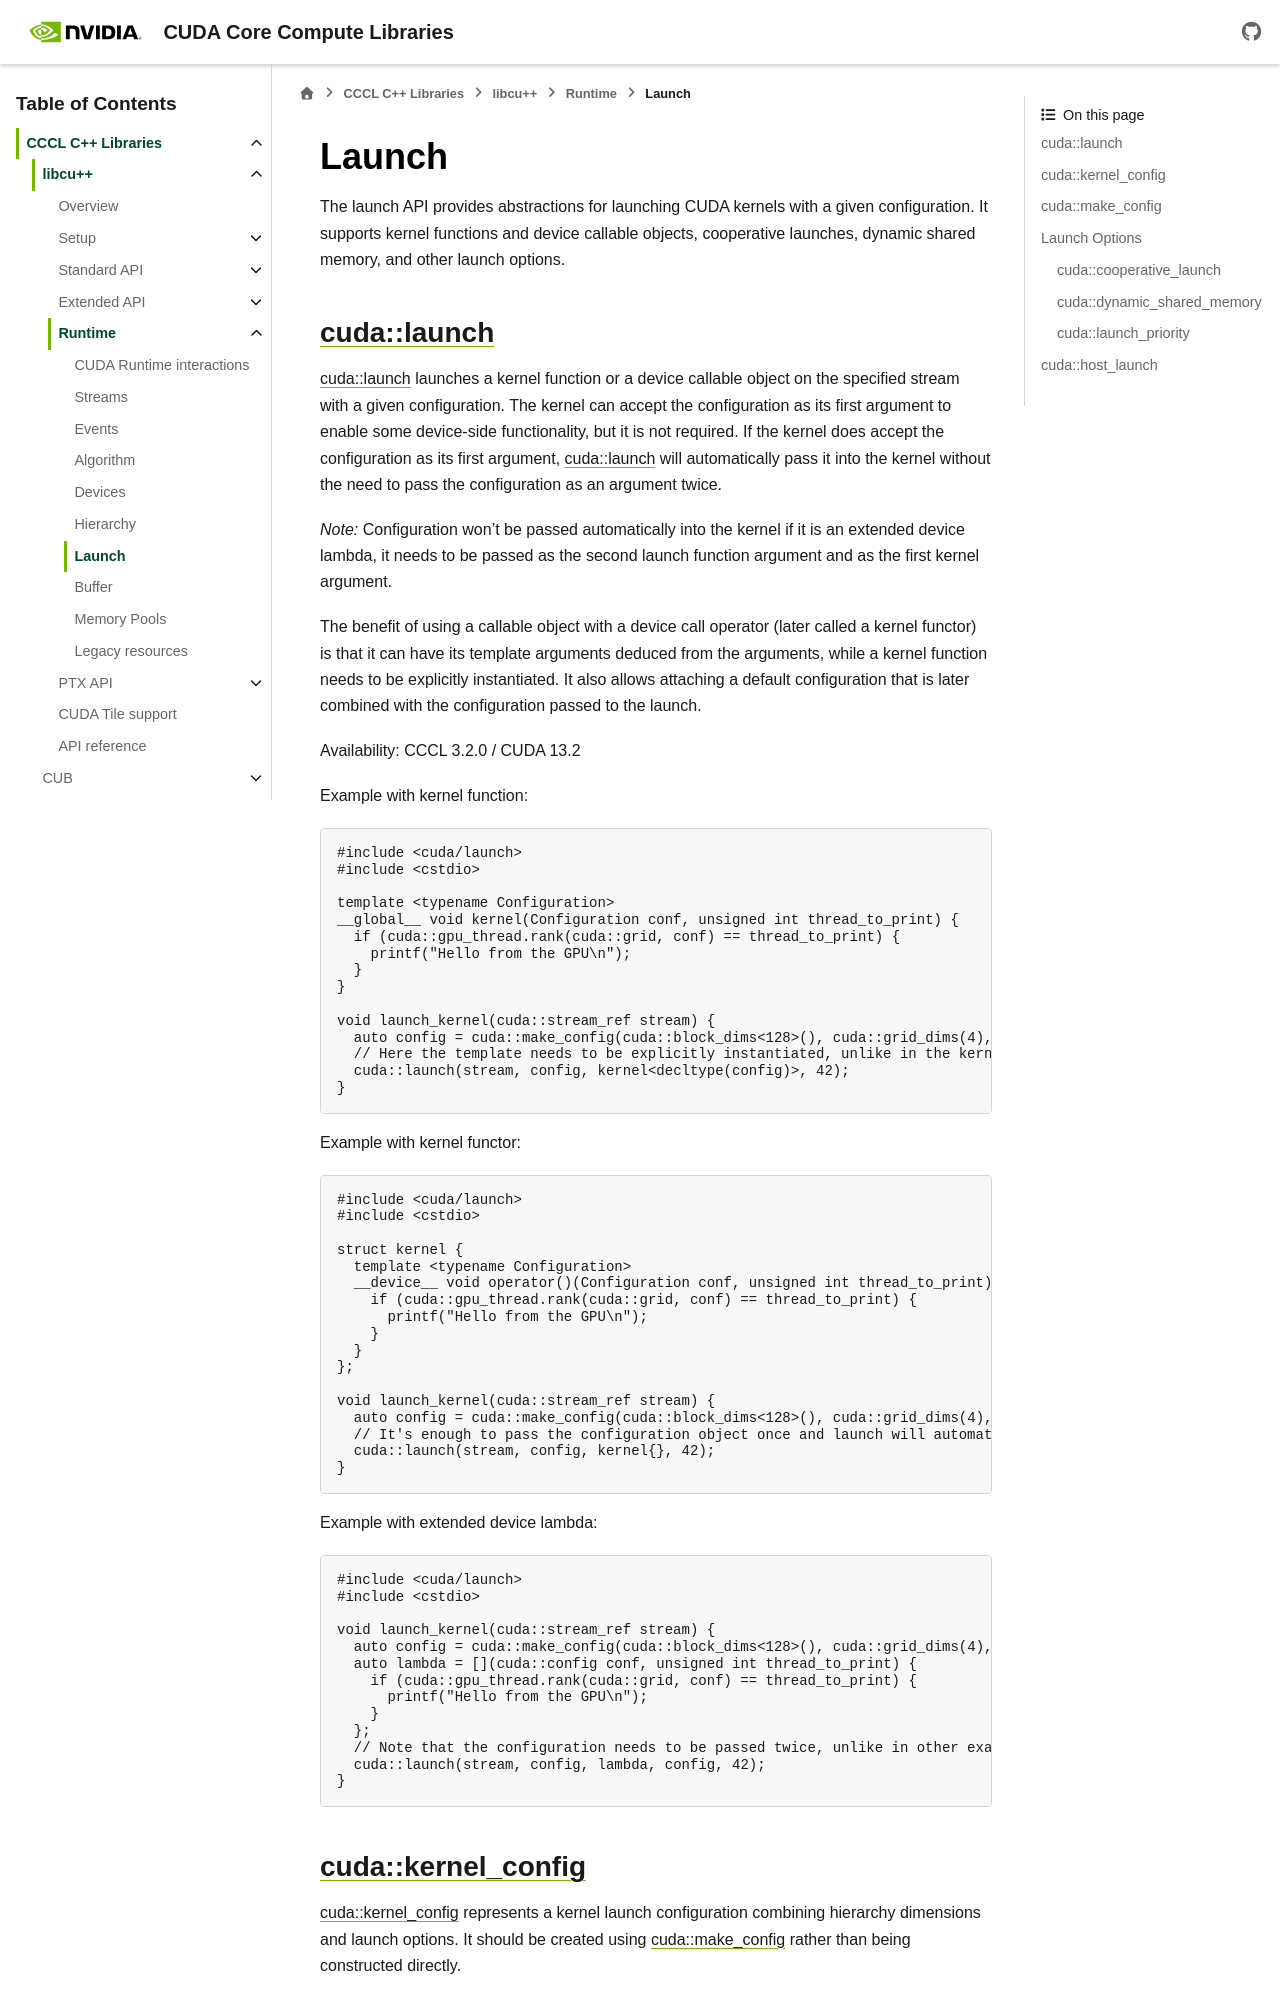

repository: NVIDIA/cccl · page: docs/unstable/libcudacxx/runtime/launch.html · generator: sphinx

.. _cccl-runtime-launch:

.. |cuda_launch| replace:: :ref:`cuda::launch <libcudacxx-api-function-cuda-ns-launch>`
.. |cuda_kernel_config| replace:: :ref:`cuda::kernel_config <libcudacxx-api-struct-cuda-ns-kernel_config>`
.. |cuda_make_config| replace:: :ref:`cuda::make_config <libcudacxx-api-function-cuda-ns-make_config>`
.. |cuda_cooperative_launch| replace:: :ref:`cuda::cooperative_launch <libcudacxx-api-struct-cuda-ns-cooperative_launch>`
.. |cuda_dynamic_shared_memory| replace:: :ref:`cuda::dynamic_shared_memory <libcudacxx-api-function-cuda-ns-dynamic_shared_memory>`
.. |cuda_launch_priority| replace:: :ref:`cuda::launch_priority <libcudacxx-api-struct-cuda-ns-launch_priority>`
.. |cuda_host_launch| replace:: :ref:`cuda::host_launch <libcudacxx-api-function-cuda-ns-host_launch>`

Launch
======

The launch API provides abstractions for launching CUDA kernels with a given configuration. It supports kernel functions and device callable objects, cooperative launches, dynamic shared memory, and other launch options.
